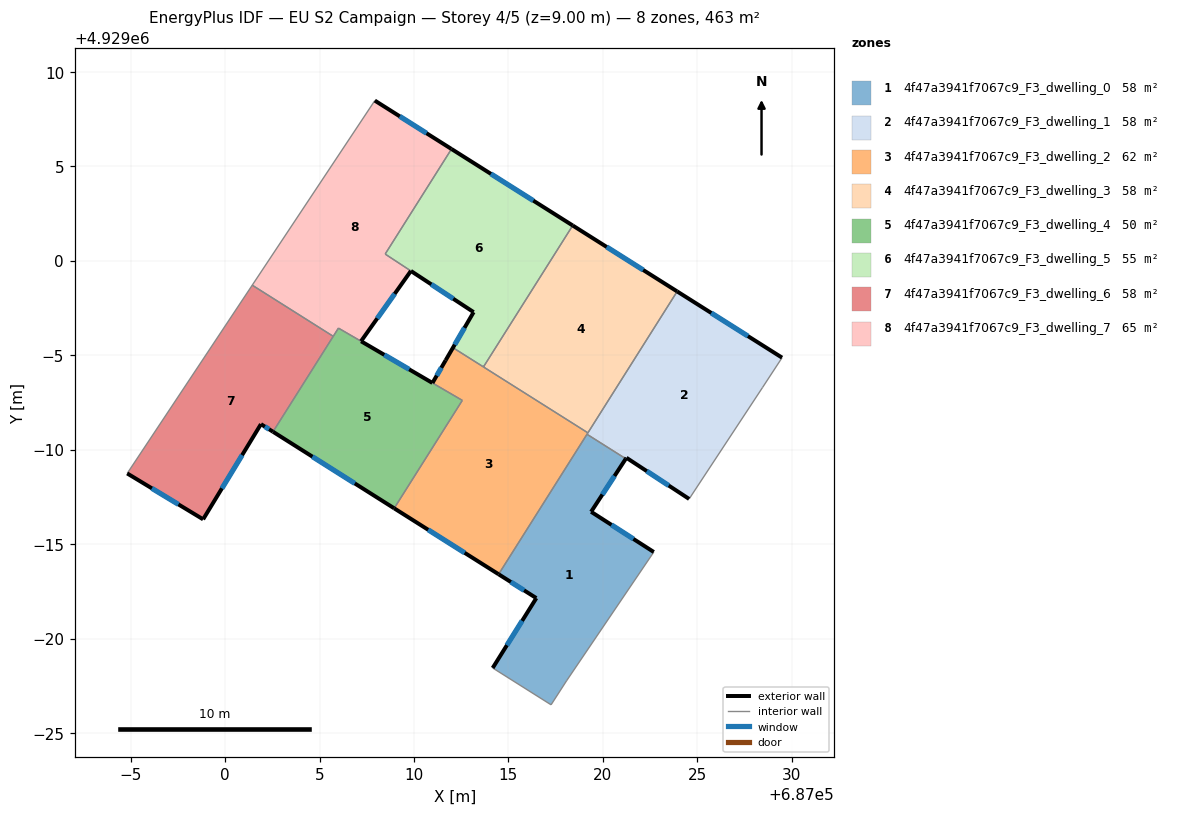
=== STOREY PLAN SPEC (per zone: floor XY polygon, exterior-wall plan segments, windows/doors) ===
zone 1: 4f47a3941f7067c9_F3_dwelling_0  (57.9 m²)
  floor: (687021.21, 4928989.53) (687019.38, 4928986.72) (687022.70, 4928984.59) (687018.08, 4928977.77) (687017.26, 4928976.50) (687014.17, 4928978.45) (687016.48, 4928982.15) (687014.48, 4928983.41) (687019.16, 4928990.82)
  exterior wall: (687019.38, 4928986.72) – (687021.21, 4928989.53)  [3.4 m]
    window: (687019.98, 4928987.63) – (687020.62, 4928988.61)  [1.2 m²]
  exterior wall: (687022.70, 4928984.59) – (687019.38, 4928986.72)  [3.9 m]
    window: (687021.62, 4928985.28) – (687020.46, 4928986.03)  [1.4 m²]
  exterior wall: (687016.48, 4928982.15) – (687014.17, 4928978.45)  [4.4 m]
    window: (687015.73, 4928980.95) – (687014.92, 4928979.65)  [1.6 m²]
  exterior wall: (687014.48, 4928983.41) – (687016.48, 4928982.15)  [2.4 m]
    window: (687015.13, 4928983.00) – (687015.83, 4928982.56)  [0.9 m²]
  interior walls: 5
zone 2: 4f47a3941f7067c9_F3_dwelling_1  (57.9 m²)
  floor: (687029.49, 4928994.88) (687028.45, 4928993.29) (687024.57, 4928987.40) (687021.25, 4928989.58) (687021.21, 4928989.53) (687019.16, 4928990.82) (687023.93, 4928998.38)
  exterior wall: (687029.49, 4928994.88) – (687023.93, 4928998.38)  [6.6 m]
    window: (687027.68, 4928996.02) – (687025.74, 4928997.24)  [2.4 m²]
  exterior wall: (687021.25, 4928989.58) – (687024.57, 4928987.40)  [4.0 m]
    window: (687022.33, 4928988.87) – (687023.49, 4928988.11)  [1.5 m²]
  exterior wall: (687021.21, 4928989.53) – (687021.25, 4928989.58)  [0.1 m]
  interior walls: 5
zone 3: 4f47a3941f7067c9_F3_dwelling_2  (61.9 m²)
  floor: (687019.21, 4928990.90) (687014.48, 4928983.41) (687008.95, 4928986.90) (687012.56, 4928992.62) (687010.98, 4928993.54) (687012.06, 4928995.41)
  exterior wall: (687008.95, 4928986.90) – (687014.48, 4928983.41)  [6.5 m]
    window: (687010.75, 4928985.77) – (687012.68, 4928984.55)  [2.4 m²]
  exterior wall: (687011.67, 4928994.74) – (687010.98, 4928993.54)  [1.4 m]
    window: (687011.45, 4928994.35) – (687011.20, 4928993.93)  [0.5 m²]
  interior walls: 9
zone 4: 4f47a3941f7067c9_F3_dwelling_3  (57.9 m²)
  floor: (687023.93, 4928998.38) (687019.21, 4928990.90) (687013.68, 4928994.39) (687013.72, 4928994.46) (687018.40, 4929001.88)
  exterior wall: (687023.93, 4928998.38) – (687018.40, 4929001.88)  [6.5 m]
    window: (687022.14, 4928999.52) – (687020.20, 4929000.74)  [2.4 m²]
  interior walls: 4
zone 5: 4f47a3941f7067c9_F3_dwelling_4  (50.3 m²)
  floor: (687010.97, 4928993.54) (687012.56, 4928992.61) (687008.95, 4928986.90) (687002.54, 4928990.96) (687006.00, 4928996.44) (687007.20, 4928995.75)
  exterior wall: (687010.97, 4928993.54) – (687007.20, 4928995.75)  [4.4 m]
    window: (687009.75, 4928994.26) – (687008.43, 4928995.03)  [1.6 m²]
  exterior wall: (687002.54, 4928990.96) – (687008.95, 4928986.90)  [7.6 m]
    window: (687004.62, 4928989.64) – (687006.87, 4928988.22)  [2.8 m²]
  interior walls: 5
zone 6: 4f47a3941f7067c9_F3_dwelling_5  (54.6 m²)
  floor: (687018.40, 4929001.88) (687013.72, 4928994.46) (687013.68, 4928994.39) (687012.06, 4928995.41) (687011.67, 4928994.74) (687013.16, 4928997.29) (687008.48, 4929000.37) (687011.99, 4929005.93)
  exterior wall: (687018.40, 4929001.88) – (687011.99, 4929005.93)  [7.6 m]
    window: (687016.32, 4929003.19) – (687014.07, 4929004.61)  [2.8 m²]
  exterior wall: (687013.16, 4928997.29) – (687011.67, 4928994.74)  [3.0 m]
    window: (687012.68, 4928996.46) – (687012.16, 4928995.57)  [1.1 m²]
  exterior wall: (687009.84, 4928999.47) – (687013.16, 4928997.29)  [4.0 m]
    window: (687010.92, 4928998.76) – (687012.08, 4928998.00)  [1.5 m²]
  interior walls: 6
zone 7: 4f47a3941f7067c9_F3_dwelling_6  (57.9 m²)
  floor: (687005.73, 4928996.01) (687002.54, 4928990.96) (687001.90, 4928991.36) (686998.84, 4928986.32) (686994.82, 4928988.75) (687001.44, 4928998.72)
  exterior wall: (687001.90, 4928991.36) – (687002.54, 4928990.96)  [0.8 m]
    window: (687002.11, 4928991.23) – (687002.33, 4928991.09)  [0.3 m²]
  exterior wall: (686998.84, 4928986.32) – (687001.90, 4928991.36)  [5.9 m]
    window: (686999.83, 4928987.96) – (687000.90, 4928989.72)  [2.2 m²]
  exterior wall: (686994.82, 4928988.75) – (686998.84, 4928986.32)  [4.7 m]
    window: (686996.12, 4928987.96) – (686997.53, 4928987.11)  [1.7 m²]
  interior walls: 3
zone 8: 4f47a3941f7067c9_F3_dwelling_7  (64.8 m²)
  floor: (687011.99, 4929005.93) (687008.48, 4929000.36) (687009.84, 4928999.47) (687007.20, 4928995.75) (687006.00, 4928996.45) (687005.73, 4928996.01) (687001.44, 4928998.72) (687007.93, 4929008.49)
  exterior wall: (687011.99, 4929005.93) – (687007.93, 4929008.49)  [4.8 m]
    window: (687010.67, 4929006.76) – (687009.25, 4929007.66)  [1.8 m²]
  exterior wall: (687007.20, 4928995.75) – (687009.84, 4928999.47)  [4.6 m]
    window: (687008.06, 4928996.96) – (687008.98, 4928998.26)  [1.7 m²]
  interior walls: 6

=== DERIVED (storey summary) ===
Building: EU S2 Campaign
Storey: 4 of 5  (floor level z = 9.00 m)
Storey gross floor area: 463.2 m²
Zones on this storey: 8
  - 4f47a3941f7067c9_F3_dwelling_0: floor 57.9 m²; exterior wall 14.0 m (42.1 m²); 4 window(s) 5.1 m²; WWR 12.2%
  - 4f47a3941f7067c9_F3_dwelling_1: floor 57.9 m²; exterior wall 10.6 m (31.8 m²); 2 window(s) 3.9 m²; WWR 12.1%
  - 4f47a3941f7067c9_F3_dwelling_2: floor 61.9 m²; exterior wall 7.9 m (23.8 m²); 2 window(s) 2.9 m²; WWR 12.2%
  - 4f47a3941f7067c9_F3_dwelling_3: floor 57.9 m²; exterior wall 6.5 m (19.6 m²); 1 window(s) 2.4 m²; WWR 12.2%
  - 4f47a3941f7067c9_F3_dwelling_4: floor 50.3 m²; exterior wall 12.0 m (35.9 m²); 2 window(s) 4.4 m²; WWR 12.2%
  - 4f47a3941f7067c9_F3_dwelling_5: floor 54.6 m²; exterior wall 14.5 m (43.5 m²); 3 window(s) 5.3 m²; WWR 12.2%
  - 4f47a3941f7067c9_F3_dwelling_6: floor 57.9 m²; exterior wall 11.3 m (34.0 m²); 3 window(s) 4.2 m²; WWR 12.2%
  - 4f47a3941f7067c9_F3_dwelling_7: floor 64.8 m²; exterior wall 9.4 m (28.1 m²); 2 window(s) 3.4 m²; WWR 12.2%
Zone adjacency (shared interzone walls):
  - 4f47a3941f7067c9_F3_dwelling_0 ↔ 4f47a3941f7067c9_F3_dwelling_1
  - 4f47a3941f7067c9_F3_dwelling_0 ↔ 4f47a3941f7067c9_F3_dwelling_2
  - 4f47a3941f7067c9_F3_dwelling_1 ↔ 4f47a3941f7067c9_F3_dwelling_2
  - 4f47a3941f7067c9_F3_dwelling_1 ↔ 4f47a3941f7067c9_F3_dwelling_3
  - 4f47a3941f7067c9_F3_dwelling_2 ↔ 4f47a3941f7067c9_F3_dwelling_3
  - 4f47a3941f7067c9_F3_dwelling_2 ↔ 4f47a3941f7067c9_F3_dwelling_4
  - 4f47a3941f7067c9_F3_dwelling_2 ↔ 4f47a3941f7067c9_F3_dwelling_5
  - 4f47a3941f7067c9_F3_dwelling_3 ↔ 4f47a3941f7067c9_F3_dwelling_5
  - 4f47a3941f7067c9_F3_dwelling_4 ↔ 4f47a3941f7067c9_F3_dwelling_6
  - 4f47a3941f7067c9_F3_dwelling_4 ↔ 4f47a3941f7067c9_F3_dwelling_7
  - 4f47a3941f7067c9_F3_dwelling_5 ↔ 4f47a3941f7067c9_F3_dwelling_7
  - 4f47a3941f7067c9_F3_dwelling_6 ↔ 4f47a3941f7067c9_F3_dwelling_7